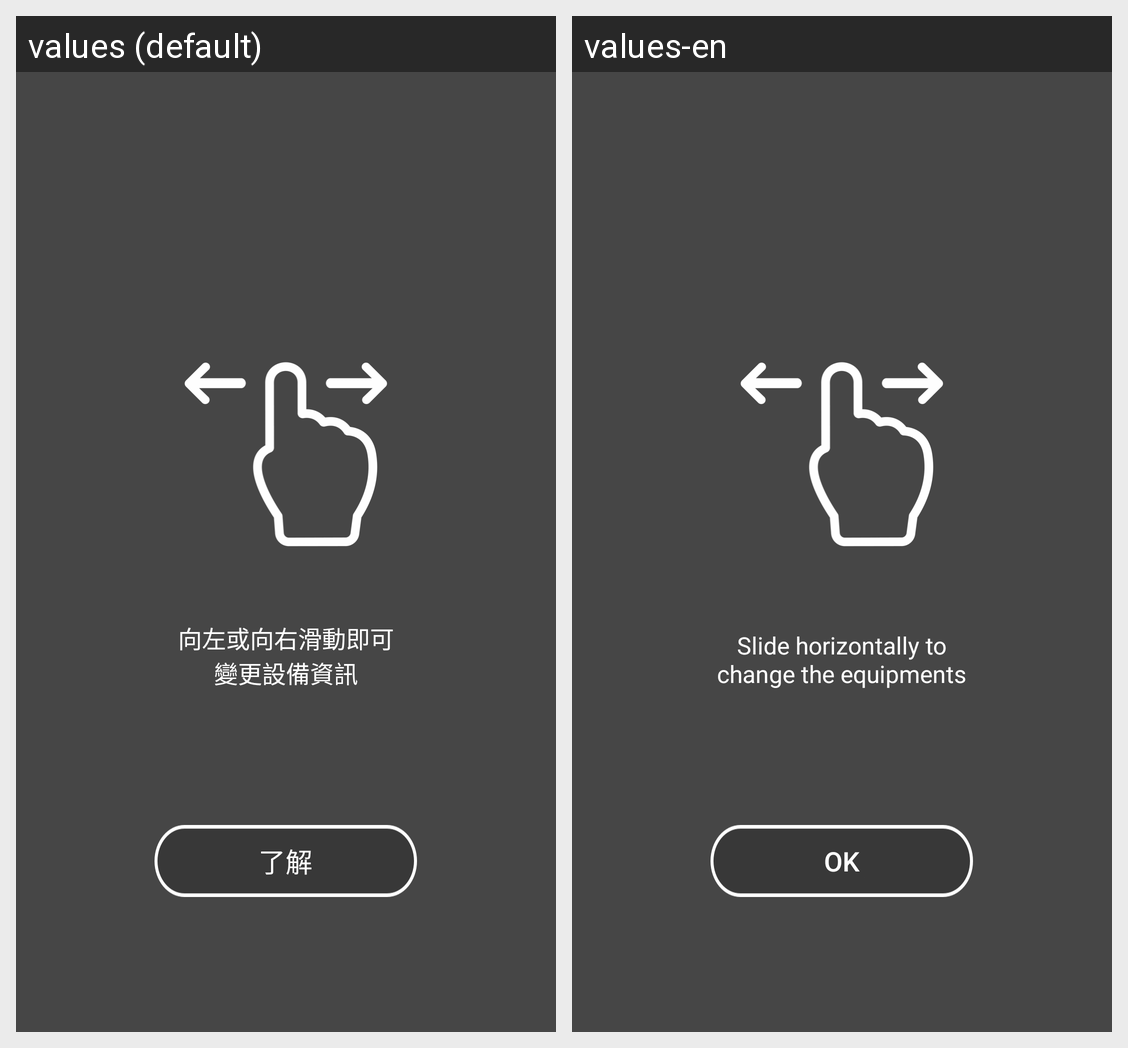

This grid shows one Android layout under two languages. Give, for every string resource on the screen, its name, the default text and each shown locale's text.
Android screen res/layout/alertdialog_coach_equip_slide.xml rendered under 2 locales, left to right: values (default), values-en. Device: Nexus 5 (rendered at 1080×1920; each locale shown at half size, 540×960, under a caption strip naming it); theme AppTheme.
Strings drawn on this screen, with the default value and each locale's value (text and hints the layout hard-codes, and strings that could not be matched under every locale, appear in the picture but are not listed):

coach_swip_leftright
  values: 向左或向右滑動即可
      變更設備資訊
  values-en: Slide horizontally to
      change the equipments

understand
  values: 了解
  values-en: OK
